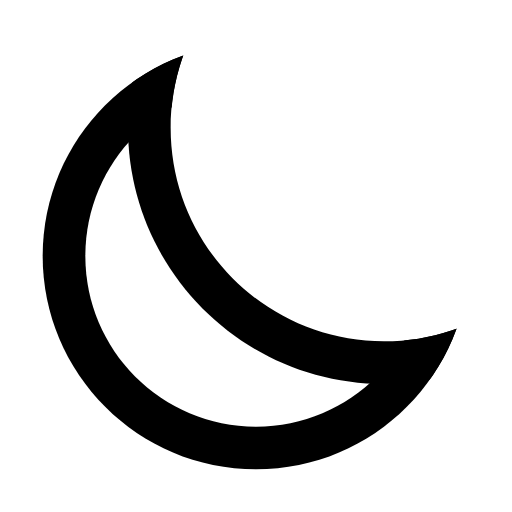
t = 0.00 s
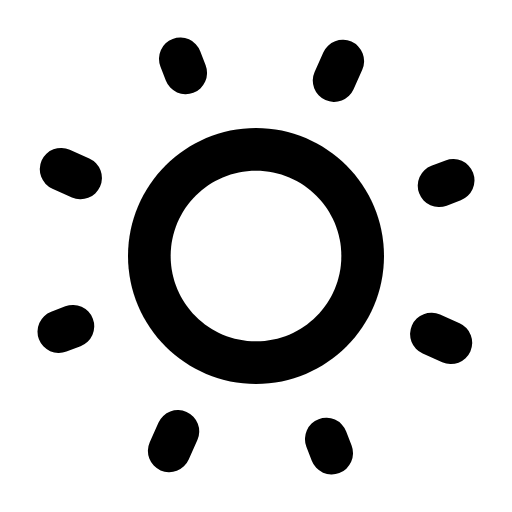
t = 2.00 s
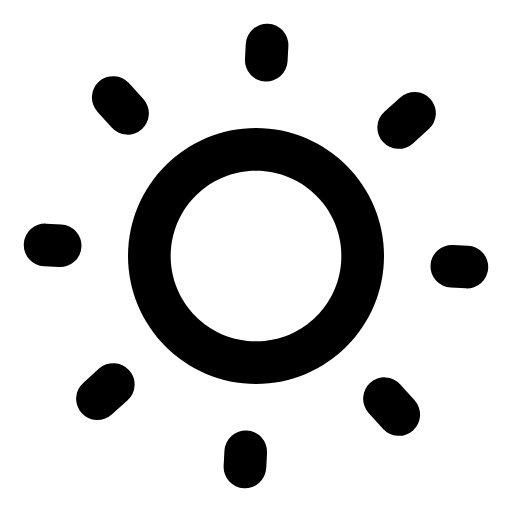
t = 4.00 s
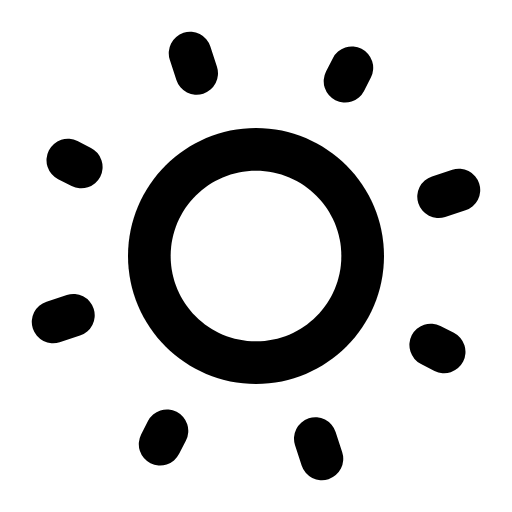
t = 6.00 s
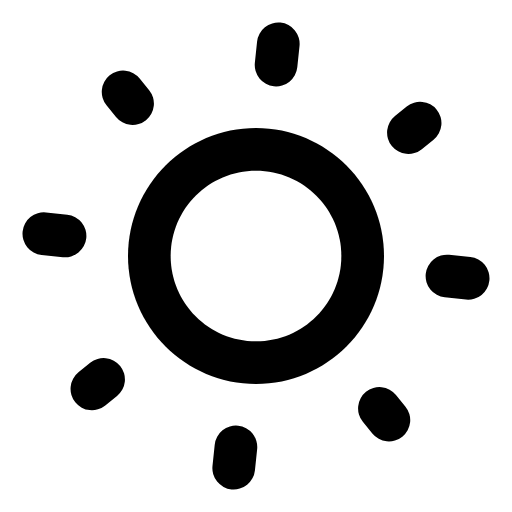
t = 8.00 s
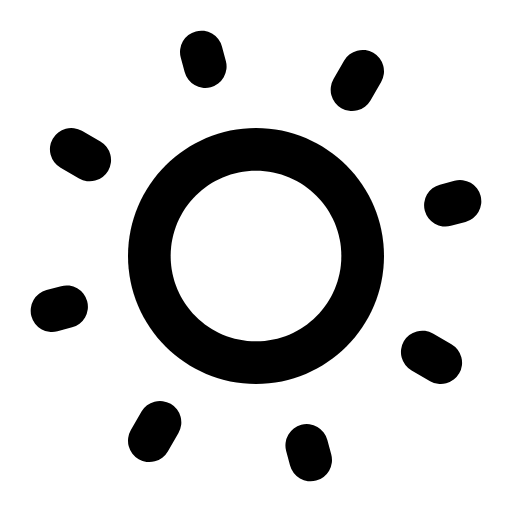
t = 10.00 s

The animated SVG that drew these frames (rendered in a browser with its animation timeline set to each time). Animation: 14 SMIL elements (animate=7,animateTransform=2,set=5); frames cover the first 10.00 s, repeats indefinitely.

<svg xmlns="http://www.w3.org/2000/svg" width="24" height="24" viewBox="0 0 24 24"><defs><mask id="SVGUXuaaerw"><path fill="#fff" d="M12 6c3.31 0 6 2.69 6 6c0 3.31 -2.69 6 -6 6c-3.31 0 -6 -2.69 -6 -6c0 -3.31 2.69 -6 6 -6Z"><animate fill="freeze" attributeName="d" dur="0.4s" values="M12 2c5.52 0 10 4.48 10 10c0 5.52 -4.48 10 -10 10c-5.52 0 -10 -4.48 -10 -10c0 -5.52 4.48 -10 10 -10Z;M12 6c3.31 0 6 2.69 6 6c0 3.31 -2.69 6 -6 6c-3.31 0 -6 -2.69 -6 -6c0 -3.31 2.69 -6 6 -6Z"/></path><path d="M22 -4c3.31 0 6 2.69 6 6c0 3.31 -2.69 6 -6 6c-3.31 0 -6 -2.69 -6 -6c0 -3.31 2.69 -6 6 -6Z"><animate fill="freeze" attributeName="d" dur="0.4s" values="M18 -4c5.52 0 10 4.48 10 10c0 5.52 -4.48 10 -10 10c-5.52 0 -10 -4.48 -10 -10c0 -5.52 4.48 -10 10 -10Z;M22 -4c3.31 0 6 2.69 6 6c0 3.31 -2.69 6 -6 6c-3.31 0 -6 -2.69 -6 -6c0 -3.31 2.69 -6 6 -6Z"/><set fill="freeze" attributeName="opacity" begin="0.4s" to="0"/></path><path d="M12 8c2.21 0 4 1.79 4 4c0 2.21 -1.79 4 -4 4c-2.21 0 -4 -1.79 -4 -4c0 -2.21 1.79 -4 4 -4Z"><animate fill="freeze" attributeName="d" dur="0.4s" values="M12 4c4.42 0 8 3.58 8 8c0 4.42 -3.58 8 -8 8c-4.42 0 -8 -3.58 -8 -8c0 -4.42 3.58 -8 8 -8Z;M12 8c2.21 0 4 1.79 4 4c0 2.21 -1.79 4 -4 4c-2.21 0 -4 -1.79 -4 -4c0 -2.21 1.79 -4 4 -4Z"/></path></mask><mask id="SVGjqg97bFZ"><path fill="#fff" d="M22 -6c4.42 0 8 3.58 8 8c0 4.42 -3.58 8 -8 8c-4.42 0 -8 -3.58 -8 -8c0 -4.42 3.58 -8 8 -8Z"><animate fill="freeze" attributeName="d" dur="0.4s" values="M18 -6c6.62 0 12 5.38 12 12c0 6.62 -5.38 12 -12 12c-6.62 0 -12 -5.38 -12 -12c0 -6.62 5.38 -12 12 -12Z;M22 -6c4.42 0 8 3.58 8 8c0 4.42 -3.58 8 -8 8c-4.42 0 -8 -3.58 -8 -8c0 -4.42 3.58 -8 8 -8Z"/><set fill="freeze" attributeName="opacity" begin="0.4s" to="0"/></path><path d="M22 -4c3.31 0 6 2.69 6 6c0 3.31 -2.69 6 -6 6c-3.31 0 -6 -2.69 -6 -6c0 -3.31 2.69 -6 6 -6ZM6 12v-20h26v26h-20c3.31 0 6 -2.69 6 -6c0 -3.31 -2.69 -6 -6 -6c-3.31 0 -6 2.69 -6 6Z"><animate fill="freeze" attributeName="d" dur="0.4s" values="M18 -4c5.52 0 10 4.48 10 10c0 5.52 -4.48 10 -10 10c-5.52 0 -10 -4.48 -10 -10c0 -5.52 4.48 -10 10 -10ZM2 12v-20h30v30h-20c5.52 0 10 -4.48 10 -10c0 -5.52 -4.48 -10 -10 -10c-5.52 0 -10 4.48 -10 10Z;M22 -4c3.31 0 6 2.69 6 6c0 3.31 -2.69 6 -6 6c-3.31 0 -6 -2.69 -6 -6c0 -3.31 2.69 -6 6 -6ZM6 12v-20h26v26h-20c3.31 0 6 -2.69 6 -6c0 -3.31 -2.69 -6 -6 -6c-3.31 0 -6 2.69 -6 6Z"/><set fill="freeze" attributeName="opacity" begin="0.4s" to="0"/></path></mask></defs><g fill="currentColor"><path d="M0 0h24v24H0z" mask="url(#SVGUXuaaerw)"/><path d="M0 0h24v24H0z" mask="url(#SVGjqg97bFZ)"/></g><g fill="none" stroke="currentColor" stroke-linecap="round" stroke-linejoin="round" stroke-width="2"><path d="M12 21v1M21 12h1M12 3v-1M3 12h-1" opacity="0"><animateTransform attributeName="transform" dur="30s" repeatCount="indefinite" type="rotate" values="0 12 12;360 12 12"/><set fill="freeze" attributeName="opacity" begin="0.4s" to="1"/><animate fill="freeze" attributeName="d" begin="0.4s" dur="0.2s" values="M12 19v1M19 12h1M12 5v-1M5 12h-1;M12 21v1M21 12h1M12 3v-1M3 12h-1"/></path><path d="M18.5 18.5l0.5 0.5M18.5 5.5l0.5 -0.5M5.5 5.5l-0.5 -0.5M5.5 18.5l-0.5 0.5" opacity="0"><animateTransform attributeName="transform" dur="30s" repeatCount="indefinite" type="rotate" values="0 12 12;360 12 12"/><set fill="freeze" attributeName="opacity" begin="0.6s" to="1"/><animate fill="freeze" attributeName="d" begin="0.6s" dur="0.2s" values="M17 17l0.5 0.5M17 7l0.5 -0.5M7 7l-0.5 -0.5M7 17l-0.5 0.5;M18.5 18.5l0.5 0.5M18.5 5.5l0.5 -0.5M5.5 5.5l-0.5 -0.5M5.5 18.5l-0.5 0.5"/></path></g></svg>
